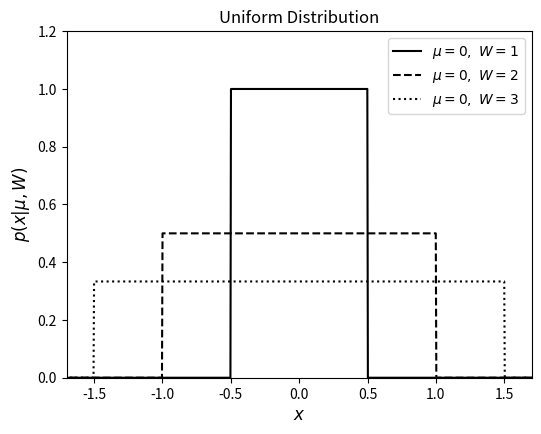
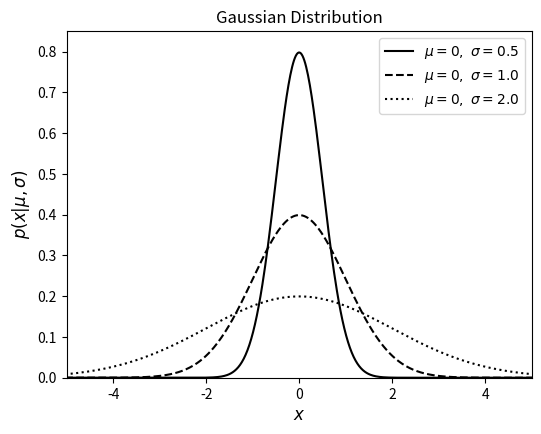
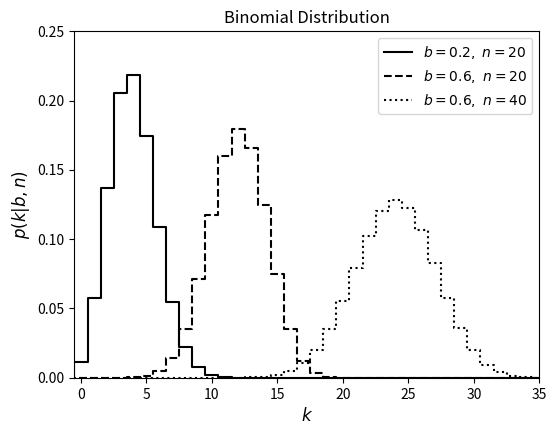
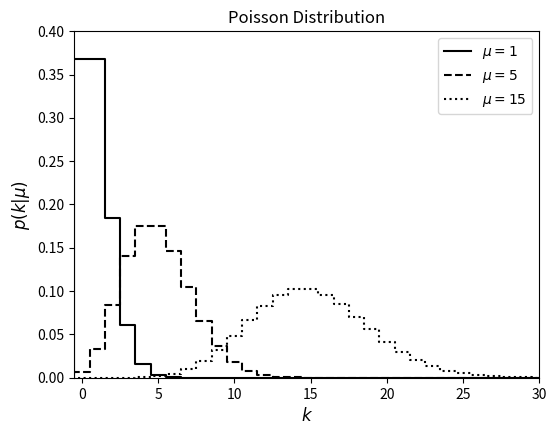
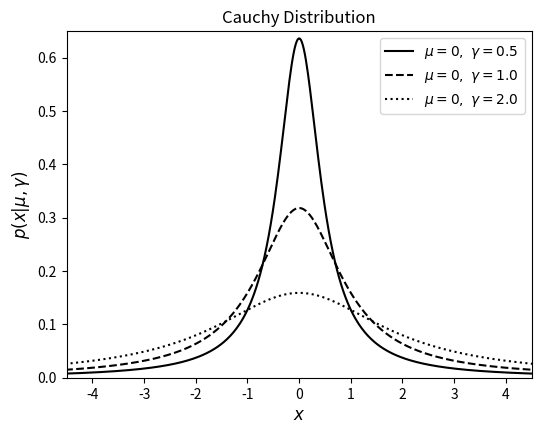
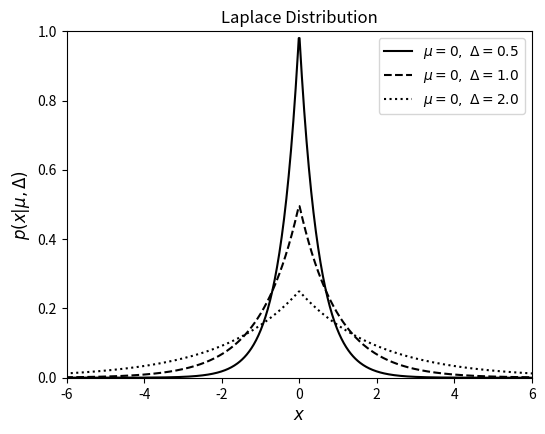
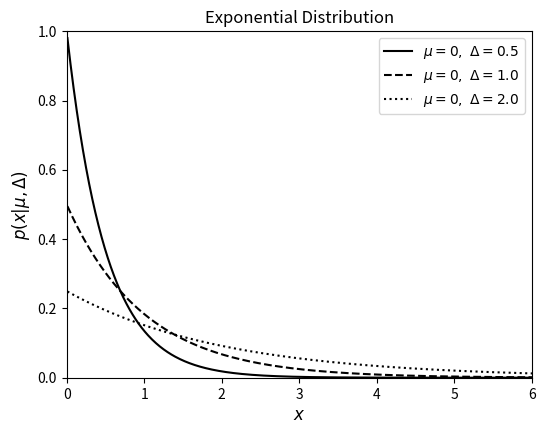
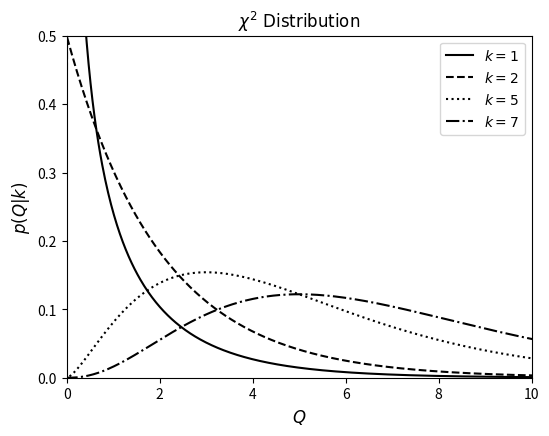
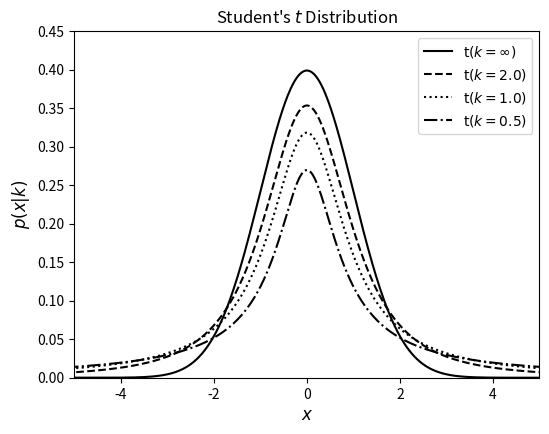
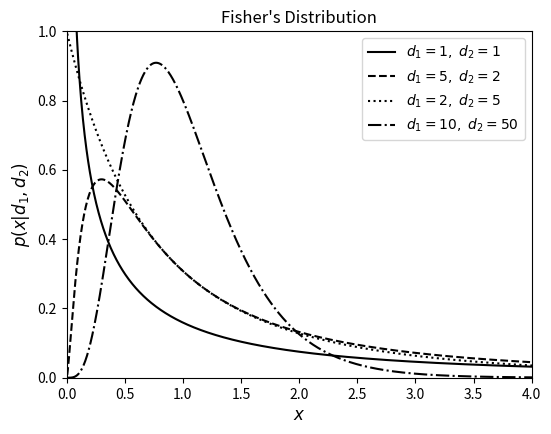
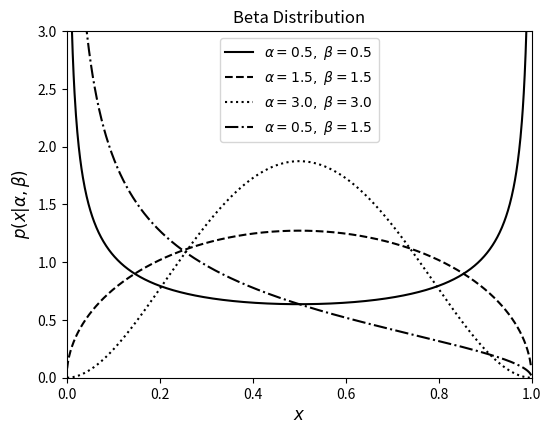
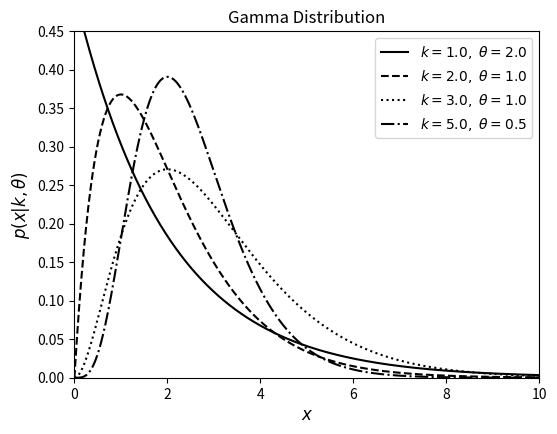
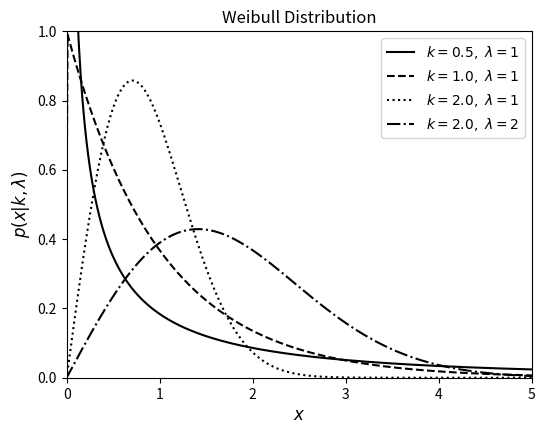
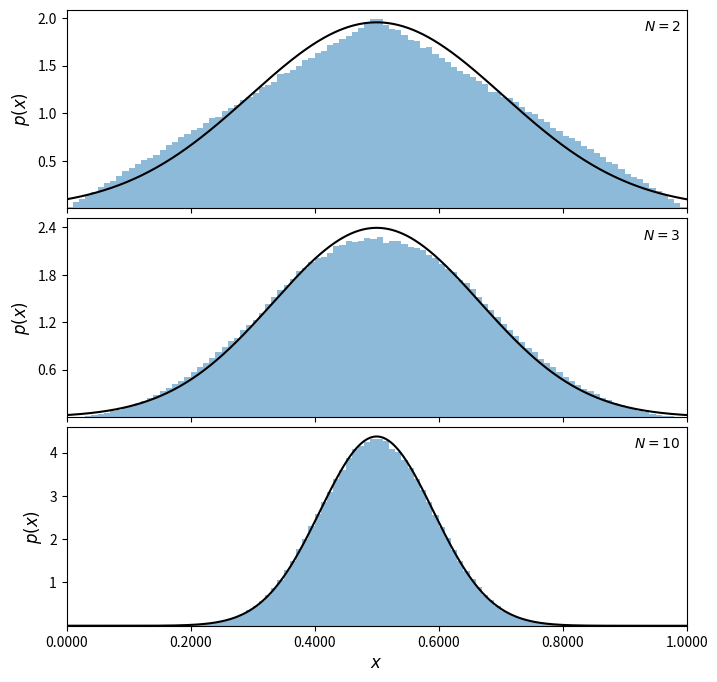
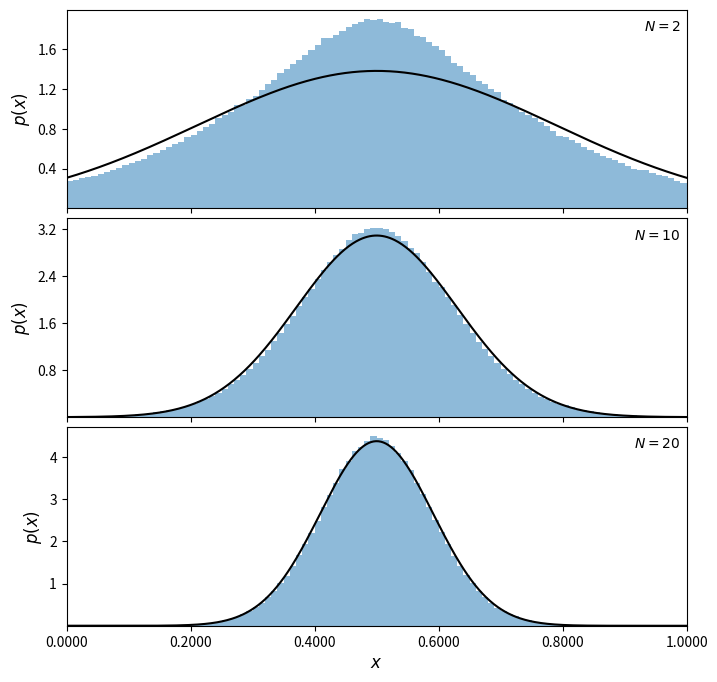

Source code (Python) for these figures, in order: (Note: this script raises an exception after producing the figures.)
from scipy.stats import uniform
import numpy as np
import matplotlib.pylab as plt

W_values = [1.0, 2.0, 3.0]
linestyles = ['-', '--', ':']
mu = 0
x = np.linspace(-2, 2, 1000)

fig, ax = plt.subplots(figsize=(6, 4.5))

for W, ls in zip(W_values, linestyles):
    left = mu - 0.5 * W 
    dist = uniform(left, W)

    plt.plot(x, dist.pdf(x), ls=ls, c='black',
             label=r'$\mu=%i,\ W=%i$' % (mu, W))

plt.xlim(-1.7, 1.7)
plt.ylim(0, 1.2)

plt.xlabel('$x$', fontsize = 12)
plt.ylabel(r'$p(x|\mu, W)$', fontsize = 12)
plt.title('Uniform Distribution', fontsize = 12)

plt.legend()

from scipy.stats import norm

sigma_values = [0.5, 1.0, 2.0]
linestyles = ['-', '--', ':']
mu = 0
x = np.linspace(-10, 10, 1000)

fig, ax = plt.subplots(figsize=(6, 4.5))

for sigma, ls in zip(sigma_values, linestyles):
    
    dist = norm(mu, sigma)  # creates the gaussian distribution

    plt.plot(x, dist.pdf(x), ls=ls, c='black',
             label=r'$\mu=%i,\ \sigma=%.1f$' % (mu, sigma)) # pdf calculated at x

plt.xlim(-5, 5)
plt.ylim(0, 0.85)

plt.xlabel('$x$', fontsize = 12)
plt.ylabel(r'$p(x|\mu,\sigma)$', fontsize = 12)
plt.title('Gaussian Distribution', fontsize = 12)

plt.legend()

from scipy.stats import binom

n_values = [20, 20, 40]
b_values = [0.2, 0.6, 0.6]
linestyles = ['-', '--', ':']
k = np.arange(-1, 200)

fig, ax = plt.subplots(figsize=(6, 4.5))

for (n, b, ls) in zip(n_values, b_values, linestyles):
    
    dist = binom(n, b) # creates a binomial distribution
    plt.plot(k, dist.pmf(k), color='black',linestyle=ls, 
             # probability mass function (https://en.wikipedia.org/wiki/Probability_mass_function)
             drawstyle= 'steps-mid', # this is to make it look like a histogram
             label=r'$b=%.1f,\ n=%i$' % (b, n))  # pmf calculated at x

plt.xlim(-0.5, 35)
plt.ylim(0, 0.25)

plt.xlabel('$k$', fontsize = 12)
plt.ylabel(r'$p(k|b, n)$', fontsize = 12)
plt.title('Binomial Distribution', fontsize = 12)

plt.legend()

from scipy.stats import poisson

k = np.arange(-1, 200)
mu_values = [1, 5, 15]
linestyles = ['-', '--', ':']

fig, ax = plt.subplots(figsize=(6, 4.5))

for mu, ls in zip(mu_values, linestyles):
    
    dist = poisson(mu)

    plt.plot(k, dist.pmf(k), color='black',
             linestyle=ls,
             drawstyle = 'steps-mid',
             label=r'$\mu=%i$' % mu)

plt.xlim(-0.5, 30)
plt.ylim(0, 0.4)

plt.xlabel('$k$', fontsize = 12)
plt.ylabel(r'$p(k|\mu)$', fontsize = 12)
plt.title('Poisson Distribution', fontsize = 12)

plt.legend()

from scipy.stats import cauchy

gamma_values = [0.5, 1.0, 2.0]
linestyles = ['-', '--', ':']
mu = 0
x = np.linspace(-10, 10, 1000)

fig, ax = plt.subplots(figsize=(6, 4.5))

for gamma, ls in zip(gamma_values, linestyles):
    dist = cauchy(mu, gamma)

    plt.plot(x, dist.pdf(x), ls=ls, color='black',
             label=r'$\mu=%i,\ \gamma=%.1f$' % (mu, gamma))

plt.xlim(-4.5, 4.5)
plt.ylim(0, 0.65)

plt.xlabel('$x$', fontsize = 12)
plt.ylabel(r'$p(x|\mu,\gamma)$', fontsize = 12)
plt.title('Cauchy Distribution', fontsize = 12)

plt.legend()

from scipy.stats import laplace

delta_values = [0.5, 1.0, 2.0]
linestyles = ['-', '--', ':']
mu = 0
x = np.linspace(-10, 10, 1000)

fig, ax = plt.subplots(figsize=(6, 4.5))

for delta, ls in zip(delta_values, linestyles):
    dist = laplace(mu, delta)

    plt.plot(x, dist.pdf(x), ls=ls, c='black',
             label=r'$\mu=%i,\ \Delta=%.1f$' % (mu, delta))

plt.xlim(-6, 6)
plt.ylim(0, 1.0)

plt.xlabel('$x$', fontsize = 12)
plt.ylabel(r'$p(x|\mu,\Delta)$', fontsize = 12)
plt.title('Laplace Distribution', fontsize = 12)

plt.legend()

from scipy.stats import expon

delta_values = [0.5, 1.0, 2.0]
linestyles = ['-', '--', ':']
mu = 0
x = np.linspace(0, 10, 1000)[1:]

fig, ax = plt.subplots(figsize=(6, 4.5))

for delta, ls in zip(delta_values, linestyles):
    dist = laplace(mu, delta)

    plt.plot(x, dist.pdf(x), ls=ls, c='black',
             label=r'$\mu=%i,\ \Delta=%.1f$' % (mu, delta))

plt.xlim(0, 6)
plt.ylim(0, 1.0)

plt.xlabel('$x$', fontsize = 12)
plt.ylabel(r'$p(x|\mu,\Delta)$', fontsize = 12)
plt.title('Exponential Distribution', fontsize = 12)

plt.legend()

from scipy.stats import chi2

k_values = [1, 2, 5, 7]
linestyles = ['-', '--', ':', '-.']
mu = 0
x = np.linspace(-1, 20, 1000)

fig, ax = plt.subplots(figsize=(6, 4.5))
fig.subplots_adjust(bottom=0.12)

for k, ls in zip(k_values, linestyles):
    dist = chi2(k, mu)

    plt.plot(x, dist.pdf(x), ls=ls, c='black',
             label=r'$k=%i$' % k)

plt.xlim(0, 10)
plt.ylim(0, 0.5)

plt.xlabel('$Q$', fontsize = 12)
plt.ylabel(r'$p(Q|k)$', fontsize = 12)
plt.title(r'$\chi^2\ \mathrm{Distribution}$', fontsize = 12)

plt.legend()

from scipy.stats import t as student_t

mu = 0
k_values = [1E10, 2, 1, 0.5]

linestyles = ['-', '--', ':', '-.']
x = np.linspace(-10, 10, 1000)

fig, ax = plt.subplots(figsize=(6, 4.5))

for k, ls in zip(k_values, linestyles):
    dist = student_t(k, 0)

    if k >= 1E10:
        label = r'$\mathrm{t}(k=\infty)$'
    else:
        label = r'$\mathrm{t}(k=%.1f)$' % k

    plt.plot(x, dist.pdf(x), ls=ls, c='black', label=label)

plt.xlim(-5, 5)
plt.ylim(0.0, 0.45)

plt.xlabel('$x$', fontsize = 12)
plt.ylabel(r'$p(x|k)$', fontsize = 12)
plt.title("Student's $t$ Distribution", fontsize = 12)

plt.legend()

from scipy.stats import f as fisher_f

mu = 0
d1_values = [1, 5, 2, 10]
d2_values = [1, 2, 5, 50]
linestyles = ['-', '--', ':', '-.']
x = np.linspace(0, 5, 1001)[1:]

fig, ax = plt.subplots(figsize=(6, 4.5))

for (d1, d2, ls) in zip(d1_values, d2_values, linestyles):
    dist = fisher_f(d1, d2, mu)

    plt.plot(x, dist.pdf(x), ls=ls, c='black',
             label=r'$d_1=%i,\ d_2=%i$' % (d1, d2))

plt.xlim(0, 4)
plt.ylim(0.0, 1.0)

plt.xlabel('$x$', fontsize = 12)
plt.ylabel(r'$p(x|d_1, d_2)$', fontsize = 12)
plt.title("Fisher's Distribution", fontsize = 12)

plt.legend()

from scipy.stats import beta

alpha_values = [0.5, 1.5, 3.0, 0.5]
beta_values = [0.5, 1.5, 3.0, 1.5]
linestyles = ['-', '--', ':', '-.']
x = np.linspace(0, 1, 1002)[1:-1]

fig, ax = plt.subplots(figsize=(6, 4.5))

for a, b, ls in zip(alpha_values, beta_values, linestyles):
    dist = beta(a, b)

    plt.plot(x, dist.pdf(x), ls=ls, c='black',
             label=r'$\alpha=%.1f,\ \beta=%.1f$' % (a, b))

plt.xlim(0, 1)
plt.ylim(0, 3)

plt.xlabel('$x$', fontsize = 12)
plt.ylabel(r'$p(x|\alpha,\beta)$', fontsize = 12)
plt.title('Beta Distribution', fontsize = 12)

plt.legend(loc=0)

from scipy.stats import gamma

k_values = [1, 2, 3, 5]
theta_values = [2, 1, 1, 0.5]
linestyles = ['-', '--', ':', '-.']
x = np.linspace(1E-6, 10, 1000)

fig, ax = plt.subplots(figsize=(6, 4.5))

for k, t, ls in zip(k_values, theta_values, linestyles):
    dist = gamma(k, 0, t) # zero is the location parameter
    plt.plot(x, dist.pdf(x), ls=ls, c='black',
             label=r'$k=%.1f,\ \theta=%.1f$' % (k, t))

plt.xlim(0, 10)
plt.ylim(0, 0.45)

plt.xlabel('$x$', fontsize = 12)
plt.ylabel(r'$p(x|k,\theta)$', fontsize = 12)
plt.title('Gamma Distribution', fontsize = 12)

plt.legend(loc=0)

from scipy.stats import weibull_min

k_values = [0.5, 1, 2, 2]
lam_values = [1, 1, 1, 2]
linestyles = ['-', '--', ':', '-.', '--']
mu = 0
x = np.linspace(-10, 10, 1000)

fig, ax = plt.subplots(figsize=(6, 4.5))

for (k, lam, ls) in zip(k_values, lam_values, linestyles):
    dist = weibull_min(k, mu, lam)
    plt.plot(x, dist.pdf(x), ls=ls, c='black',
             label=r'$k=%.1f,\ \lambda=%i$' % (k, lam))

plt.xlim(0, 5)
plt.ylim(0, 1)

plt.xlabel('$x$', fontsize = 12)
plt.ylabel(r'$p(x|k,\lambda)$', fontsize = 12)
plt.title('Weibull Distribution', fontsize = 12)

plt.legend()

# Generate the uniform samples
N = [2, 3, 10]

np.random.seed(42)
x = np.random.random((max(N), int(1E6)))
print(x.shape)

# Plot the results
fig = plt.figure(figsize=(8, 8))
fig.subplots_adjust(hspace=0.05)

for i in range(len(N)):
    ax = fig.add_subplot(3, 1, i + 1)

    # take the mean of the first N[i] samples
    x_i = x[:N[i], :].mean(0)

    # histogram the data
    ax.hist(x_i, bins=np.linspace(0, 1, 101),
            histtype='stepfilled', alpha=0.5, density=True)

    # plot the expected gaussian pdf
    mu = 0.5
    sigma = 1. / np.sqrt(12 * N[i]) # a uniform dist. has sigma 1/sqrt(12)
    dist = norm(mu, sigma)
    x_pdf = np.linspace(-0.5, 1.5, 1000)
    ax.plot(x_pdf, dist.pdf(x_pdf), '-k')

    ax.set_xlim(0.0, 1.0)
    ax.set_ylim(0.001, None)

    ax.xaxis.set_major_locator(plt.MultipleLocator(0.2))
    ax.yaxis.set_major_locator(plt.MaxNLocator(5))

    ax.text(0.99, 0.95, r"$N = %i$" % N[i],
            ha='right', va='top', transform=ax.transAxes)

    if i == len(N) - 1:
        ax.xaxis.set_major_formatter(plt.FormatStrFormatter('%.4f'))
        ax.set_xlabel(r'$x$', fontsize = 12)
    else:
        ax.xaxis.set_major_formatter(plt.NullFormatter())

    ax.set_ylabel('$p(x)$', fontsize = 12)

# Generate the laplace samples
N = [2, 10, 20]

np.random.seed(42)
x = np.random.laplace(0.5,(1/np.sqrt(12)),(max(N), int(1E6)))

# Plot the results
fig = plt.figure(figsize=(8, 8))
fig.subplots_adjust(hspace=0.05)

for i in range(len(N)):
    ax = fig.add_subplot(3, 1, i + 1)

    # take the mean of the first N[i] samples
    x_i = x[:N[i], :].mean(0)

    # histogram the data
    ax.hist(x_i, bins=np.linspace(0, 1, 101),
            histtype='stepfilled', alpha=0.5, density=True)

    # plot the expected gaussian pdf
    mu = 0.5
    sigma = (1/np.sqrt(12*N[i]))*np.sqrt(2)
    dist = norm(mu, sigma)
    x_pdf = np.linspace(-0.5, 1.5, 1000)
    ax.plot(x_pdf, dist.pdf(x_pdf), '-k')

    ax.set_xlim(0.0, 1.0)
    ax.set_ylim(0.001, None)

    ax.xaxis.set_major_locator(plt.MultipleLocator(0.2))
    ax.yaxis.set_major_locator(plt.MaxNLocator(5))

    ax.text(0.99, 0.95, r"$N = %i$" % N[i],
            ha='right', va='top', transform=ax.transAxes)

    if i == len(N) - 1:
        ax.xaxis.set_major_formatter(plt.FormatStrFormatter('%.4f'))
        ax.set_xlabel(r'$x$', fontsize = 12)
    else:
        ax.xaxis.set_major_formatter(plt.NullFormatter())

    ax.set_ylabel('$p(x)$', fontsize = 12)

from scipy import stats, interpolate
from astropy.visualization import hist
from astroML.density_estimation import EmpiricalDistribution

#------------------------------------------------------------
# Create a distribution and clone it
Ndata = 1000
Nclone = 100000
np.random.seed(0)

# generate an 'observed' bimodal distribution with 10000 values
dists1 = stats.norm(-1.3, 0.5)
fracs1 = 0.6
dists2 = stats.norm(1.3, 0.5)
fracs2 = 0.4

x = np.hstack((dists1.rvs(int(fracs1 * Ndata)), dists2.rvs(int(fracs2 * Ndata))))
plt.hist(x, bins=40)
plt.xlabel('x')

# We can clone the distribution easily with this function
x_cloned = EmpiricalDistribution(x).rvs(Nclone)

plt.hist(x_cloned, bins=40)
plt.xlabel('x_cloned')

# compute the KS test to check if they're the same
D, p = stats.ks_2samp(x, x_cloned)
print("KS test: D = %.2g; p = %.2g" % (D, p))

# Now let's try to do the clone by hand

# create a cumulative distribution
x.sort()
Px_cuml = np.linspace(0, 1, Ndata)
plt.plot(Px_cuml, x)

# set up an interpolation of the inverse cumulative distribution
tck = interpolate.splrep(Px_cuml, x)

# sample evenly along the cumulative distribution, and interpolate
Px_cuml_sample = np.linspace(0, 1, 10 * Ndata)
x_sample = interpolate.splev(Px_cuml_sample, tck)


# play with the bins option
hist(x, bins='knuth', 
     histtype='stepfilled', density=True,
     ec='#AAAAAA', fc='#DDDDDD',
     label='input data')
hist(x_sample, bins='knuth', 
     histtype='step', density=True,
     color='k', label='cloned data')
plt.legend()
plt.xlabel('x')

#------------------------------------------------------------
# Plot the cloned distribution and the procedure for obtaining it
fig = plt.figure(figsize=(5, 5))
fig.subplots_adjust(hspace=0.3, left=0.1, right=0.95,
                    bottom=0.08, top=0.92, wspace=0.3)

indices = np.linspace(0, Ndata - 1, 20).astype(int)

# plot a histogram of the input
ax = fig.add_subplot(221)
hist(x, bins='knuth', ax=ax,
     histtype='stepfilled', ec='k', fc='#AAAAAA')
ax.set_ylim(0, 300)
ax.set_title('Input data distribution')
ax.set_xlabel('$x$')
ax.set_ylabel('$N(x)$')

# plot the cumulative distribution
ax = fig.add_subplot(222)
ax.scatter(x[indices], Px_cuml[indices], lw=0, c='k', s=9)
ax.plot(x, Px_cuml, '-k')
ax.set_xlim(-3, 3)
ax.set_ylim(-0.05, 1.05)
ax.set_title('Cumulative Distribution')
ax.set_xlabel('$x$')
ax.set_ylabel('$p(<x)$')

# plot the inverse cumulative distribution and spline fit
ax = fig.add_subplot(223)
ax.scatter(Px_cuml[indices], x[indices], lw=0, c='k', s=9)
ax.plot(Px_cuml_sample, x_sample, '-k')
ax.arrow(0.7, -3, 0, 3.5, width=0.015, fc='gray', ec='gray',
         head_width=0.05, head_length=0.4)
ax.arrow(0.7, 0.9, -0.69, 0, width=0.1, fc='gray', ec='gray',
         head_width=0.3, head_length=0.06)
ax.set_xlim(-0.05, 1.05)
ax.set_ylim(-3, 3)
ax.set_title('Inverse Cuml. Distribution')
ax.set_xlabel('$p(<x)$')
ax.set_ylabel('$x$')

# plot the resulting cloned distribution
ax = fig.add_subplot(224)
hist(x, bins='knuth', ax=ax,
     histtype='stepfilled', density=True,
     ec='#AAAAAA', fc='#DDDDDD',
     label='input data')
hist(x_sample, bins='knuth', ax=ax,
     histtype='step', density=True,
     color='k', label='cloned data')
ax.set_title('Cloned Distribution')
ax.set_xlabel('$x$')
ax.set_ylabel('$p(x)dx$')
ax.text(0.74, 0.95, "KS test:\nD = %.2f\np = %.2f" % (D, p),
        ha='left', va='top', transform=ax.transAxes)

